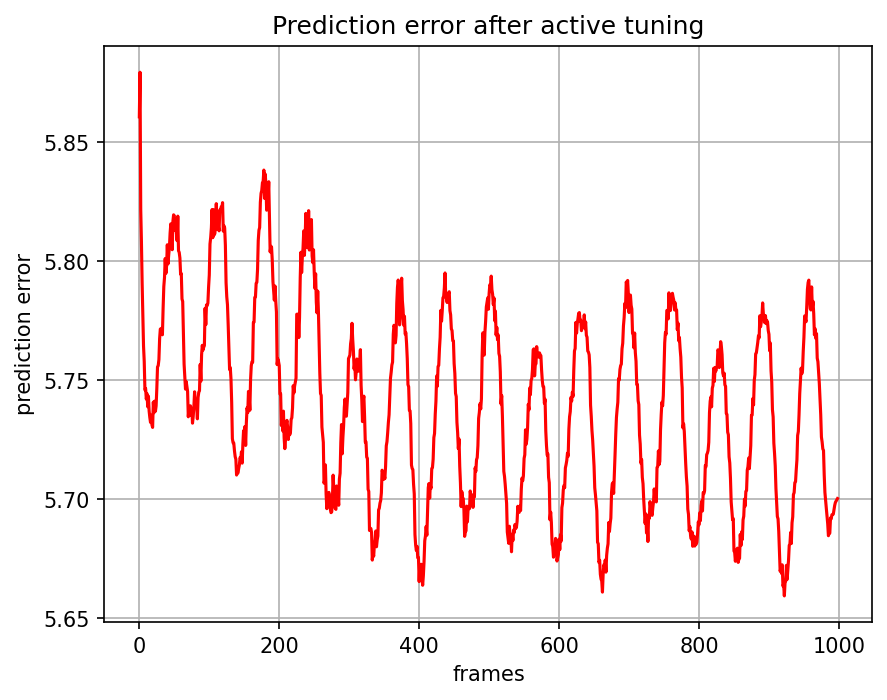

The file beside this chart, header and first rows:
, 0
0, 5.861
1, 5.879
2, 5.822
3, 5.808
4, 5.791
5, 5.777
6, 5.764
7, 5.758
8, 5.746
9, 5.747
10, 5.742
11, 5.744
12, 5.739
13, 5.743
14, 5.737
15, 5.734
16, 5.732
17, 5.735
18, 5.731
19, 5.73
20, 5.741
21, 5.736
22, 5.741
23, 5.737
24, 5.739
25, 5.747
26, 5.756
27, 5.756
28, 5.759
29, 5.768
30, 5.772
31, 5.772
32, 5.772
33, 5.769
34, 5.78
35, 5.789
36, 5.793
37, 5.801
38, 5.795
39, 5.798
40, 5.807
41, 5.799
42, 5.803
43, 5.806
44, 5.812
45, 5.816
46, 5.807
47, 5.805
48, 5.817
49, 5.82
50, 5.819
51, 5.813
52, 5.818
53, 5.812
54, 5.809
55, 5.819
56, 5.804
57, 5.804
58, 5.801
59, 5.795
... 939 more rows
